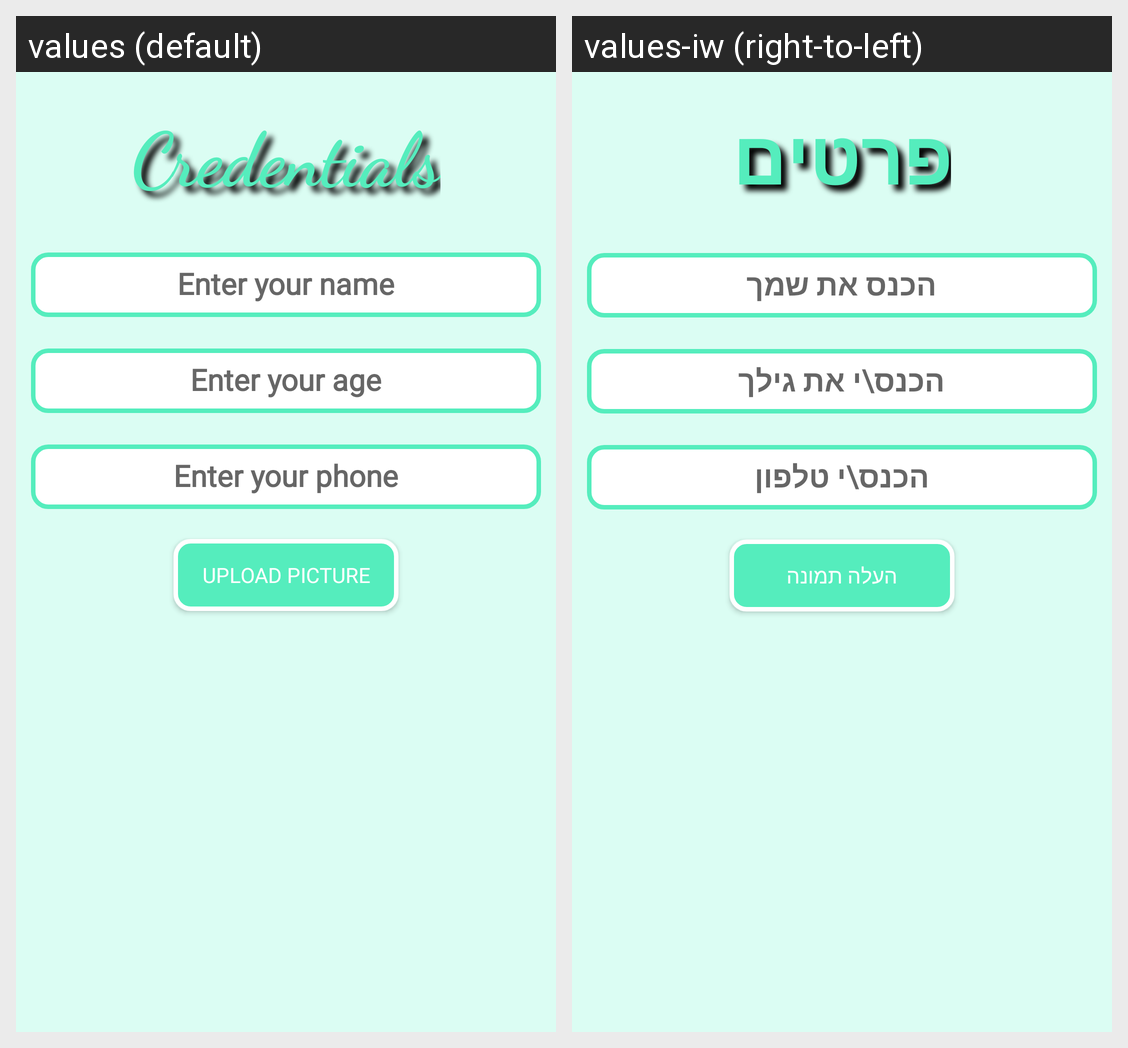

Here is an Android app screen in its default locale and in the app's own translations. Write out the translated-string differences for the strings that appear on this screen.
Android screen res/layout/patient_info_fragment.xml rendered under 2 locales, left to right: values (default), values-iw (right-to-left). Device: Nexus 5 (rendered at 1080×1920; each locale shown at half size, 540×960, under a caption strip naming it); theme AppTheme.
Strings drawn on this screen, with the default value and each locale's value (text and hints the layout hard-codes, and strings that could not be matched under every locale, appear in the picture but are not listed):

Credentials
  values: Credentials
  values-iw: פרטים

Enteryourname
  values: Enter your name
  values-iw: הכנס את שמך

EnterYourAge
  values: Enter your age
  values-iw: הכנס\י את גילך

EnterYourPhone
  values: Enter your phone
  values-iw: הכנס\י טלפון

UploadPic
  values: Upload Picture
  values-iw: העלה תמונה
